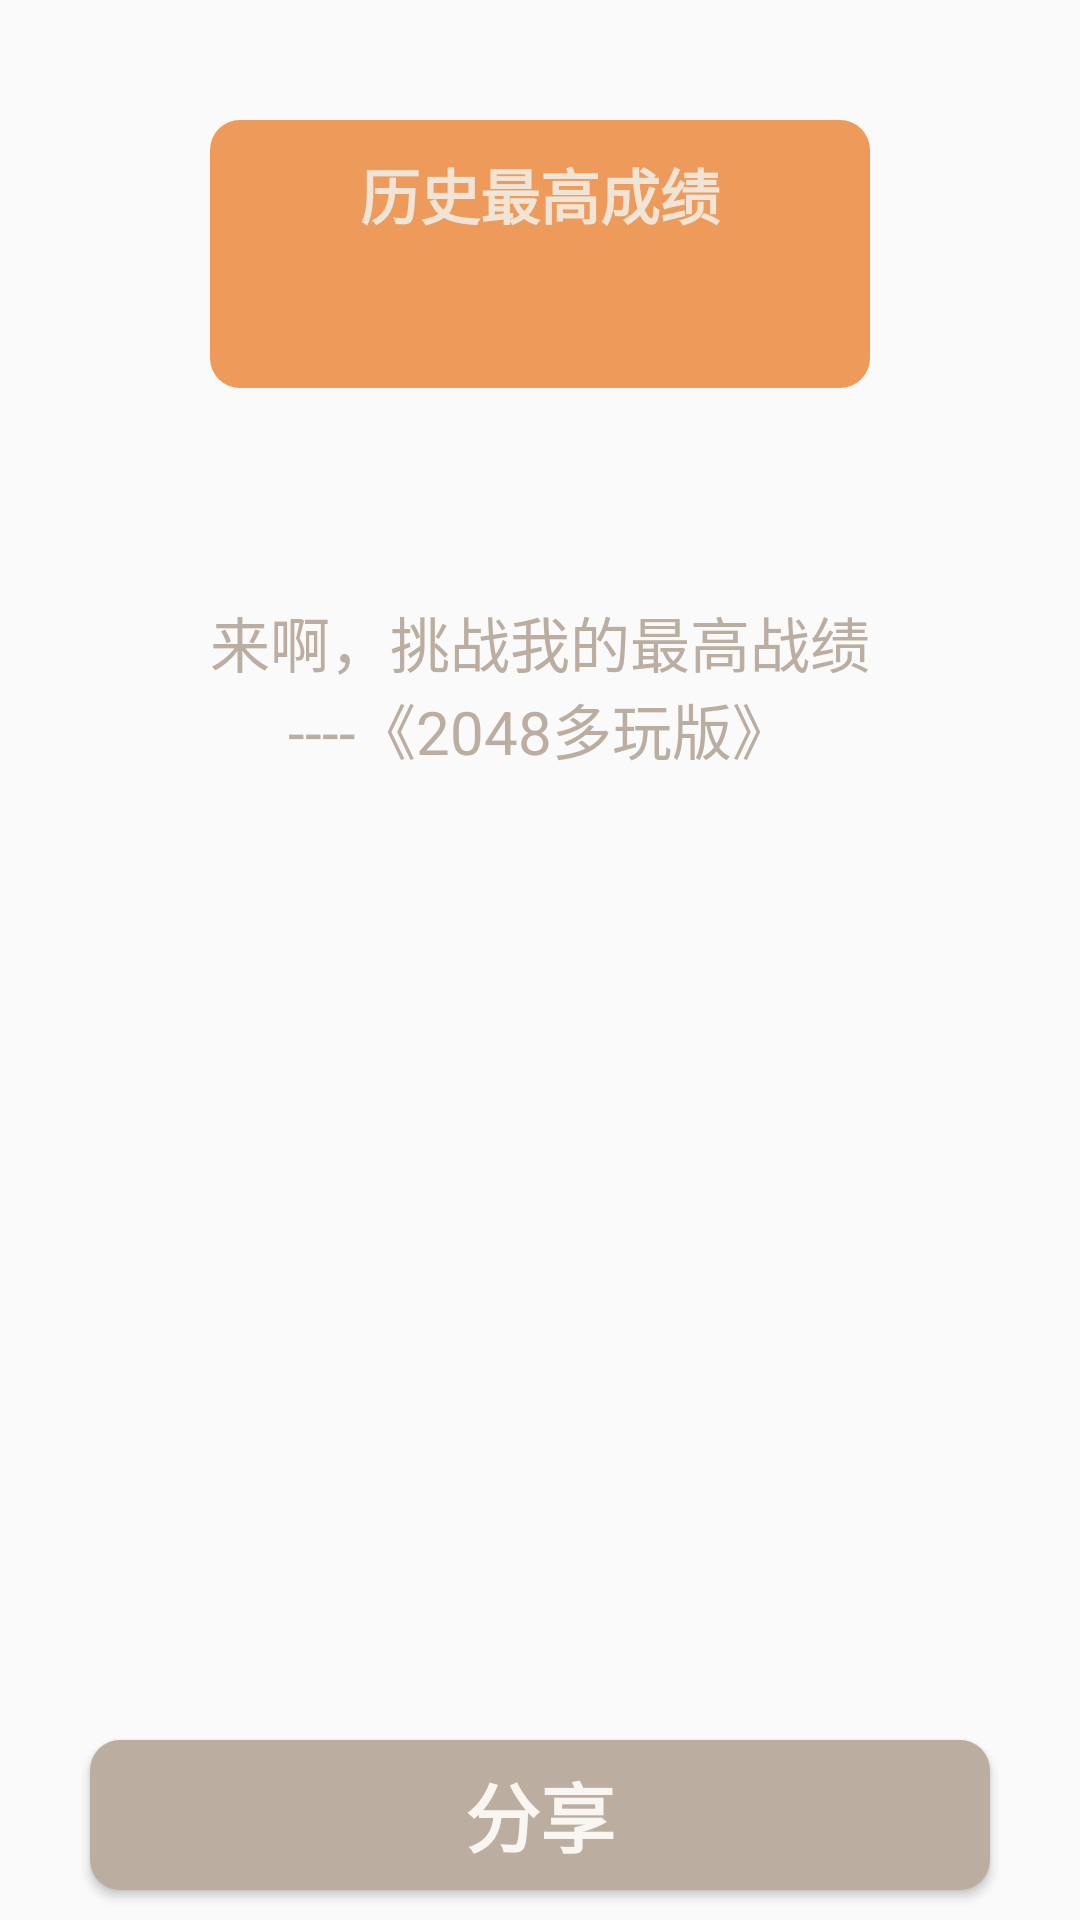

The Android layout XML behind this screen, and the referenced resources:
<!-- AndroidManifest.xml: application theme AppTheme -->
<!-- res/layout/activity_share.xml -->
<?xml version="1.0" encoding="utf-8"?>
<RelativeLayout xmlns:android="http://schemas.android.com/apk/res/android"
    android:layout_width="match_parent"
    android:layout_height="match_parent"
    android:orientation="vertical">


    <LinearLayout
        android:id="@+id/game_container"
        android:layout_width="match_parent"
        android:layout_height="match_parent"
        android:background="@color/color_f8faef"
        android:gravity="center_horizontal"
        android:orientation="vertical">

        <LinearLayout
            android:layout_width="220dip"
            android:layout_height="wrap_content"
            android:layout_marginBottom="40dip"
            android:layout_marginTop="40dip"
            android:background="@drawable/share_score_background_rectangle"
            android:gravity="center_horizontal"
            android:orientation="vertical">

            <TextView
                android:id="@+id/share_score_title"
                android:layout_width="wrap_content"
                android:layout_height="wrap_content"
                android:layout_marginTop="10dip"
                android:text="@string/share_history_high_score"
                android:textColor="@color/color_efe4d5"
                android:textSize="20sp"
                android:textStyle="bold" />

            <TextView
                android:id="@+id/share_score"
                android:layout_width="wrap_content"
                android:layout_height="wrap_content"
                android:layout_marginBottom="10dip"
                android:layout_marginTop="5dip"
                android:maxLines="1"
                android:textColor="@color/color_f9f9f0"
                android:textSize="26sp"
                android:textStyle="bold" />
        </LinearLayout>

        <TextView
            android:id="@+id/share_declaration"
            android:layout_width="wrap_content"
            android:layout_height="wrap_content"
            android:layout_marginTop="30dip"
            android:gravity="center"
            android:text="@string/share_high_score_tips"
            android:textColor="@color/color_bbada0"
            android:textSize="20sp" />
    </LinearLayout>

    <Button
        android:id="@+id/share_commit"
        android:layout_width="match_parent"
        android:layout_height="50dip"
        android:layout_alignParentBottom="true"
        android:layout_centerHorizontal="true"
        android:layout_marginBottom="10dip"
        android:layout_marginLeft="30dip"
        android:layout_marginRight="30dip"
        android:layout_marginTop="10dip"
        android:background="@drawable/background_rectangle"
        android:text="@string/menu_share"
        android:textColor="@color/text_white"
        android:textSize="25sp"
        android:textStyle="bold" />
</RelativeLayout>
<!-- resources referenced by this layout -->
<resources>
  <color name="color_bbada0">#bbada0</color>
  <color name="color_efe4d5">#efe4d5</color>
  <color name="color_f9f9f0">#f9f9f0</color>
  <color name="text_white">#f9f6f2</color>
  <!-- drawable background_rectangle (drawable) -->
  <?xml version="1.0" encoding="utf-8"?>
  <shape xmlns:android="http://schemas.android.com/apk/res/android"
      android:padding="10dp"
      android:shape="rectangle">
      <solid android:color="@color/color_bcada1" />
      <corners
          android:bottomLeftRadius="10dp"
          android:bottomRightRadius="10dp"
          android:topLeftRadius="10dp"
          android:topRightRadius="10dp" />
  </shape>
  <!-- drawable share_score_background_rectangle (drawable) -->
  <?xml version="1.0" encoding="utf-8"?>
  <shape xmlns:android="http://schemas.android.com/apk/res/android"
      android:padding="10dp"
      android:shape="rectangle">
      <solid android:color="@color/color_ed9A5b" />
      <corners
          android:bottomLeftRadius="10dp"
          android:bottomRightRadius="10dp"
          android:topLeftRadius="10dp"
          android:topRightRadius="10dp" />
  </shape>
  <string name="menu_share">分享</string>
  <string name="share_high_score_tips">来啊，挑战我的最高战绩\n----《2048多玩版》</string>
  <string name="share_history_high_score">历史最高成绩</string>
  <style name="AppTheme" parent="Theme.AppCompat.Light.DarkActionBar">
          
          <item name="colorPrimary">@color/colorPrimary</item>
          <item name="colorPrimaryDark">@color/colorPrimaryDark</item>
          <item name="colorAccent">@color/colorAccent</item>
      </style>
  <color name="color_bcada1">#bcada1</color>
  <color name="color_ed9A5b">#ed9A5b</color>
  <color name="colorPrimary">#3F51B5</color>
  <color name="colorPrimaryDark">#303F9F</color>
  <color name="colorAccent">#FF4081</color>
</resources>
